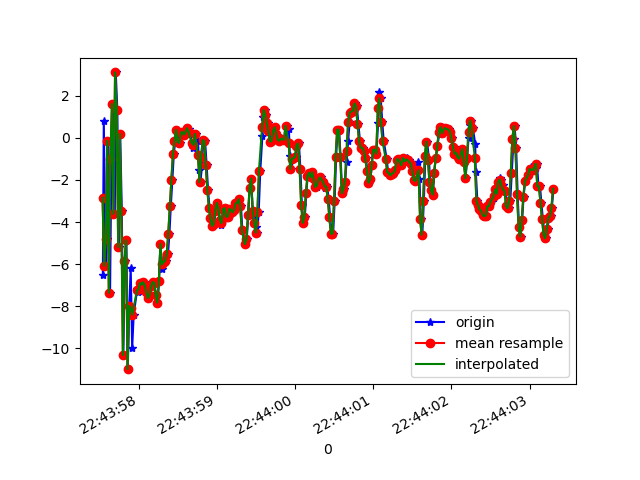

The data file committed next to this chart (first rows):
1617835437544, 531081112490714, -6.514449, -1.2194409, -3.8021154
1617835437556, 531081131721484, 0.8209, 0.2098, -0.5686
1617835437577, 531081150952254, -6.071, -1.579, 8.273
1617835437595, 531081170183024, -4.824, -1.545, -8.758
1617835437614, 531081189413794, -0.1405, -0.6455, 7.833
1617835437636, 531081208644564, -7.357, -2.237, 1.223
1617835437653, 531081227875334, -1.005, -0.5024, -6.799
1617835437671, 531081247106104, 1.601, 0.7739, 10.02
1617835437697, 531081266336874, -3.609, 0.1092, -1.049
1617835437709, 531081285567644, 3.108, 1.513, -5.706
1617835437729, 531081304798414, 1.327, 0.8681, 10.59
1617835437749, 531081324029184, -5.187, -0.407, -2.496
1617835437766, 531081343259954, 0.1813, 0.859, -6.302
1617835437786, 531081362490724, -3.468, 0.434, 8.875
1617835437806, 531081381721494, -10.32, -0.1984, -3.626
1617835437824, 531081400952264, -5.874, 2.505, -9.505
1617835437845, 531081420183034, -4.869, 3.245, 5.999
1617835437862, 531081439413804, -10.99, 1.534, 0.6117
1617835437882, 531081458644574, -7.982, 2.248, -11.54
1617835437900, 531081477875344, -6.177, 3.471, -4.692
1617835437919, 531081497106114, -9.998, 3.678, -5.968
1617835437938, 531081516336884, -8.4, 4.006, -3.426
1617835437984, 531081535567654, -7.175, 4.161, -2.776
1617835437991, 531081554798424, -7.324, 4.076, -2.703
1617835438001, 531081574029194, -7.261, 4.707, -2.811
1617835438016, 531081593259964, -7.127, 5.331, -2.994
1617835438034, 531081612490734, -6.892, 5.862, -3.077
1617835438053, 531081631721504, -6.975, 5.618, -2.882
1617835438072, 531081650952274, -6.866, 5.644, -2.906
1617835438090, 531081670183044, -7.011, 5.789, -3.092
1617835438110, 531081689413814, -7.345, 5.836, -3.167
1617835438128, 531081708644584, -7.617, 5.88, -3.213
1617835438147, 531081727875354, -7.468, 5.947, -3.131
1617835438166, 531081747106124, -7.047, 6.011, -3.023
1617835438186, 531081766336894, -6.852, 5.843, -2.644
1617835438204, 531081785567664, -6.89, 5.695, -2.227
1617835438223, 531081804798434, -7.486, 5.334, -2.396
1617835438242, 531081824029204, -7.828, 5.282, -2.888
1617835438262, 531081843259974, -6.81, 5.555, -3.093
1617835438280, 531081862490744, -5.046, 5.772, -2.62
1617835438300, 531081881721514, -6.228, 5.85, -1.541
1617835438319, 531081900952284, -5.795, 4.362, -0.4667
1617835438338, 531081920183054, -5.892, 2.802, 0.1333
1617835438356, 531081939413824, -5.841, 2.011, 0.4049
1617835438377, 531081958644594, -5.534, 1.575, 0.4415
1617835438395, 531081977875364, -4.56, 1.31, 0.3341
1617835438413, 531081997106134, -3.243, 1.194, 0.2658
1617835438433, 531082016336904, -1.994, 0.692, 0.3638
1617835438451, 531082035567674, -0.7649, -0.7084, 0.1991
1617835438471, 531082054798444, -0.1329, -0.2263, 0.2836
1617835438491, 531082074029214, 0.3792, 0.7884, 0.7263
1617835438511, 531082093259984, -0.1918, 0.3742, 1.007
1617835438533, 531082112490754, -0.2382, -1.078, 1.53
1617835438546, 531082131721524, 0.2276, -2.038, 1.584
1617835438566, 531082150952294, 0.2862, -2.16, 1.547
1617835438586, 531082170183064, 0.1527, -2.913, 1.377
1617835438607, 531082189413834, 0.2494, -3.856, 1.498
1617835438624, 531082208644604, 0.456, -4.504, 1.65
1617835438642, 531082227875374, 0.4107, -4.971, 1.94
1617835438659, 531082247106144, 0.173, -5.563, 2.244
1617835438680, 531082266336914, -0.2442, -5.979, 2.601
... 240 more rows
